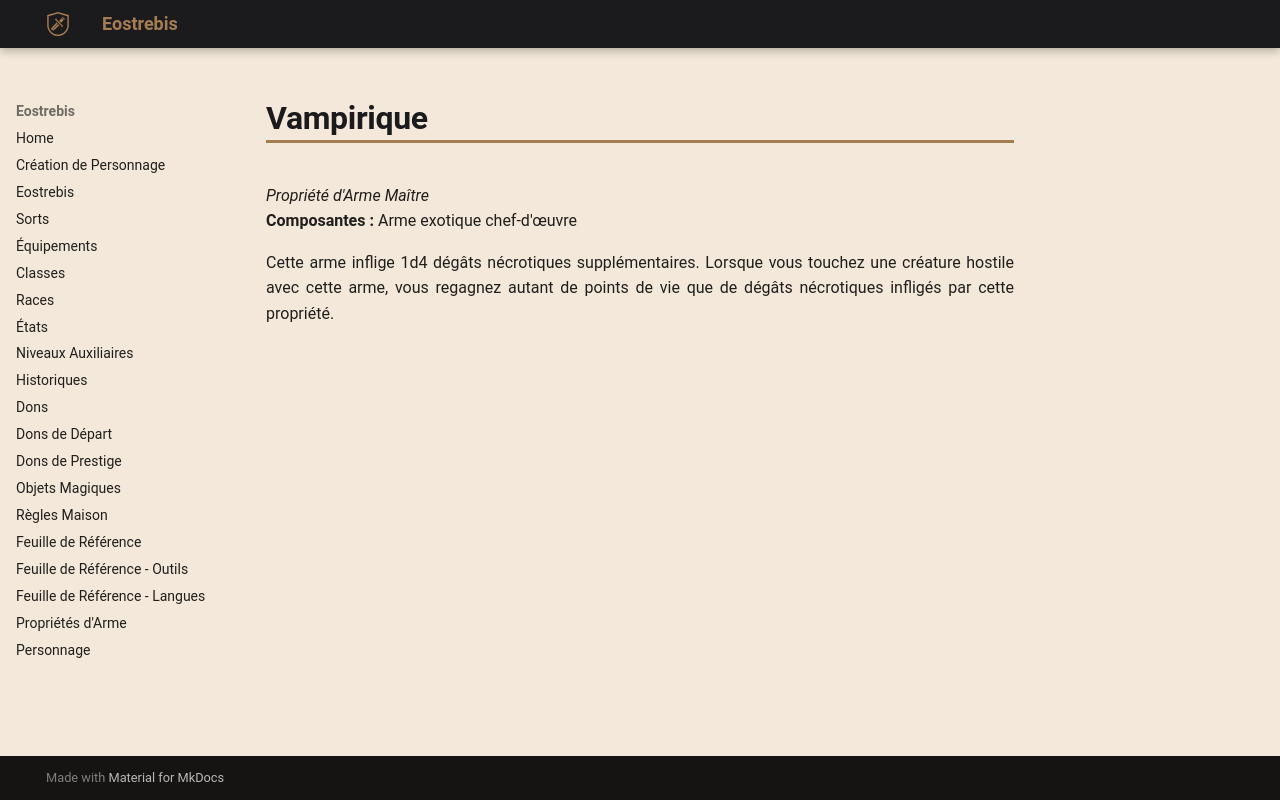

repository: Eostrebis/5e.VF · page: classes/Artisan/Propriétés/Vampirique/index.html · generator: mkdocs

---
writing_status: finished
---
*Propriété d'Arme Maître*
**Composantes :** Arme exotique chef-d'œuvre

Cette arme inflige 1d4 dégâts nécrotiques supplémentaires. Lorsque vous touchez une créature hostile avec cette arme, vous regagnez autant de points de vie que de dégâts nécrotiques infligés par cette propriété.
